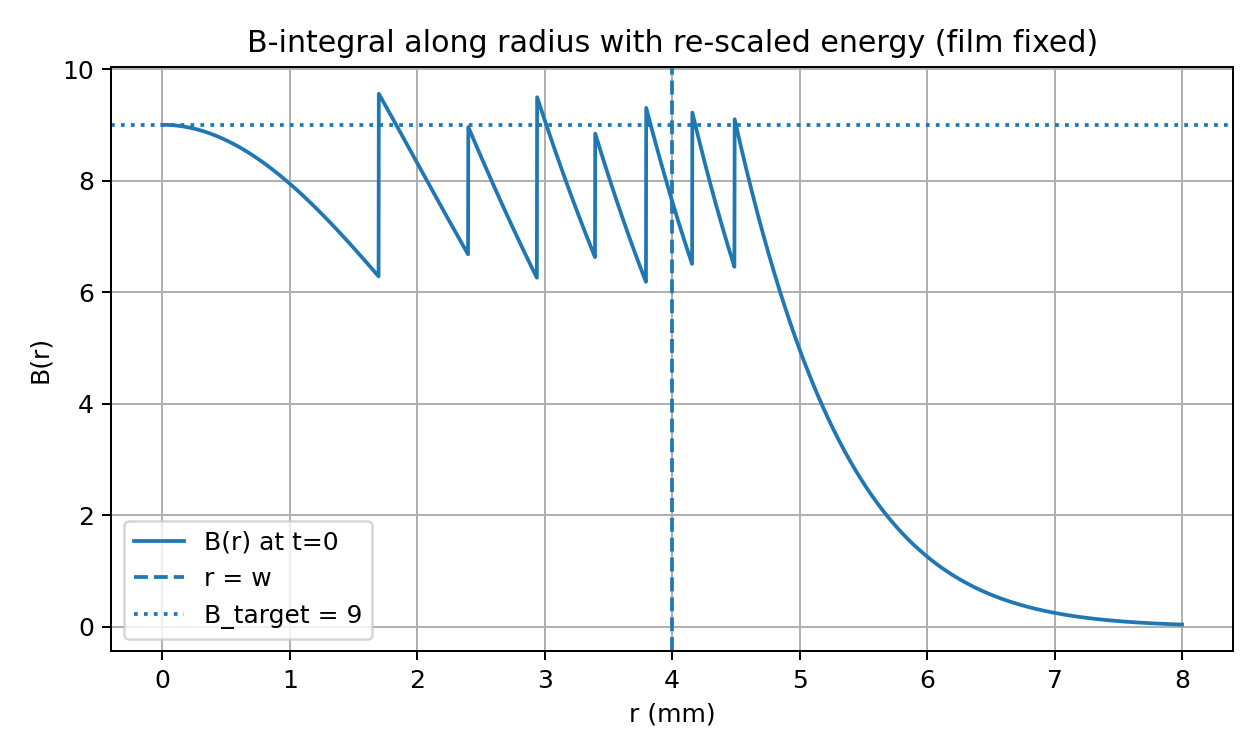

Source data for this figure (header and first rows):
r_mm, t_mm, B_r
0.0, 0.1014, 9.0
0.002, 0.1014, 9
0.004, 0.1014, 9
0.006, 0.1014, 9
0.008, 0.1014, 9
0.01, 0.1014, 9
0.012, 0.1014, 9
0.014, 0.1014, 9
0.016, 0.1014, 9
0.018, 0.1014, 9
0.02, 0.1014, 9
0.022, 0.1014, 8.999
0.024, 0.1014, 8.999
0.026, 0.1014, 8.999
0.028, 0.1014, 8.999
0.03, 0.1014, 8.999
0.032, 0.1014, 8.999
0.034, 0.1014, 8.999
0.036, 0.1014, 8.999
0.038, 0.1014, 8.998
0.04, 0.1014, 8.998
0.042, 0.1014, 8.998
0.044, 0.1014, 8.998
0.046, 0.1014, 8.998
0.048, 0.1014, 8.997
0.05, 0.1014, 8.997
0.052, 0.1014, 8.997
0.054, 0.1014, 8.997
0.056, 0.1014, 8.996
0.058, 0.1014, 8.996
0.06, 0.1014, 8.996
0.062, 0.1014, 8.996
0.064, 0.1014, 8.995
0.066, 0.1014, 8.995
0.068, 0.1014, 8.995
0.07, 0.1014, 8.994
0.072, 0.1014, 8.994
0.074, 0.1014, 8.994
0.076, 0.1014, 8.994
0.078, 0.1014, 8.993
0.08, 0.1014, 8.993
0.082, 0.1014, 8.992
0.084, 0.1014, 8.992
0.086, 0.1014, 8.992
0.088, 0.1014, 8.991
0.09, 0.1014, 8.991
0.092, 0.1014, 8.99
0.094, 0.1014, 8.99
0.096, 0.1014, 8.99
0.098, 0.1014, 8.989
0.1, 0.1014, 8.989
0.102, 0.1014, 8.988
0.104, 0.1014, 8.988
0.106, 0.1014, 8.987
0.108, 0.1014, 8.987
0.11, 0.1014, 8.986
0.112, 0.1014, 8.986
0.114, 0.1014, 8.985
0.116, 0.1014, 8.985
0.118, 0.1014, 8.984
... 3,941 more rows
